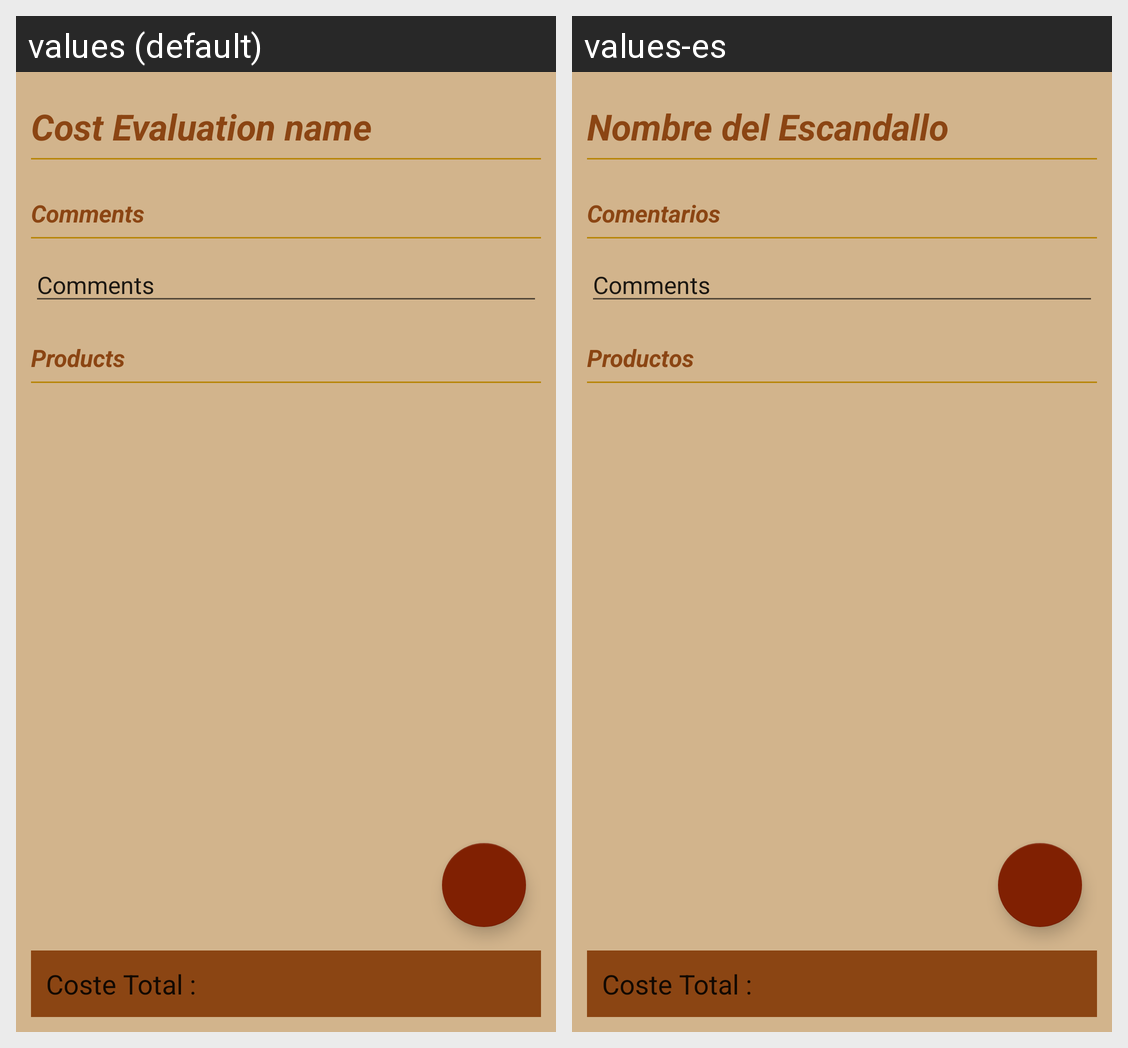

Translations of the strings shown on this Android screen, per locale in the grid:
Android screen res/layout/fragment_escandallo_new_edit.xml rendered under 2 locales, left to right: values (default), values-es. Device: Nexus 5 (rendered at 1080×1920; each locale shown at half size, 540×960, under a caption strip naming it); theme AppTheme.
Strings drawn on this screen, with the default value and each locale's value (text and hints the layout hard-codes, and strings that could not be matched under every locale, appear in the picture but are not listed):

Escandallo_name
  values: Cost Evaluation name
  values-es: Nombre del Escandallo

comments
  values: Comments
  values-es: Comentarios

products
  values: Products
  values-es: Productos
